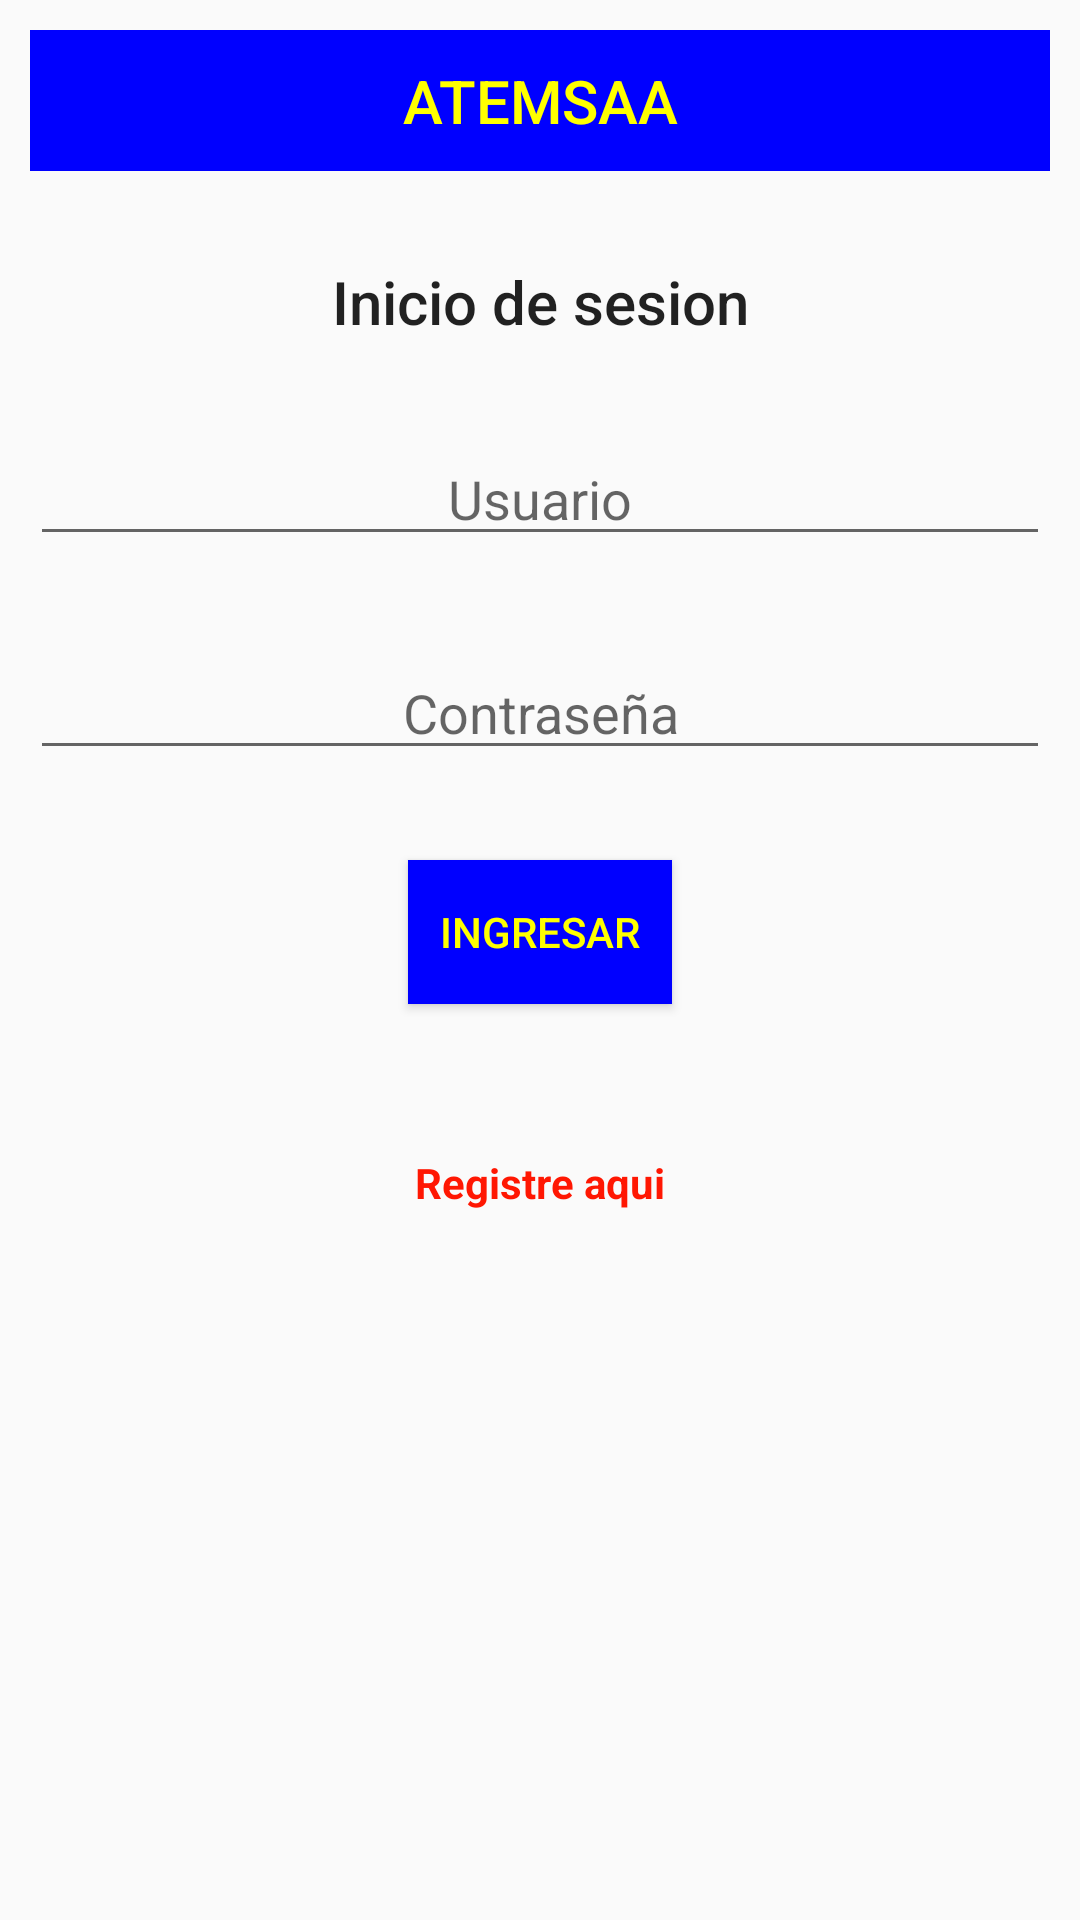

Write the Android layout XML for this screen, with the resource values it uses.
<!-- AndroidManifest.xml: application theme AppTheme -->
<!-- res/layout/activity_login.xml -->
<?xml version="1.0" encoding="utf-8"?>
<LinearLayout xmlns:android="http://schemas.android.com/apk/res/android"
    xmlns:tools="http://schemas.android.com/tools"
    android:layout_width="match_parent"
    android:layout_height="match_parent"
    android:padding="10dp"
    android:orientation="vertical"
    tools:context=".Login.LoginActivity">

    <TextView
        style="@style/TextAppearance.AppCompat.Title"
        android:id="@+id/app_name"
        android:layout_width="match_parent"
        android:layout_height="wrap_content"
        android:text="ATEMSAA"
        android:textColor="#ffff00"
        android:gravity="center"
        android:padding="10dp"
        android:layout_marginBottom="30dp"
        android:background="#0000ff"
        />

    <TextView
        style="@style/Base.TextAppearance.AppCompat.Title"
        android:id="@+id/text_log"
        android:layout_width="match_parent"
        android:layout_height="wrap_content"
        android:text="Inicio de sesion"
        android:gravity="center"
        android:layout_marginBottom="30dp"
        />
    <EditText
        android:id="@+id/usr"
        android:layout_width="match_parent"
        android:layout_height="wrap_content"
        android:hint="Usuario"
        android:inputType="text"
        android:gravity="center"
        android:layout_marginBottom="30dp"
        />

    <EditText
        android:id="@+id/pass"
        android:layout_width="match_parent"
        android:layout_height="wrap_content"
        android:hint="Contraseña"
        android:inputType="textPassword"
        android:gravity="center"
        android:layout_marginBottom="30dp"
        />

    <Button
        android:id="@+id/btn_log"
        android:layout_width="wrap_content"
        android:layout_height="wrap_content"
        android:layout_gravity="center_horizontal"
        android:text="Ingresar"
        android:textColor="#ffff00"
        android:background="#0000ff"
        />

    <TextView
        android:id="@+id/linkReg"
        android:layout_width="wrap_content"
        android:layout_height="wrap_content"
        android:text="Registre aqui"
        android:textColor="#ff1702"
        android:textStyle="bold"
        android:layout_gravity="center"
        android:paddingTop="50dp"
        />

</LinearLayout>
<!-- resources referenced by this layout -->
<resources>
  <style name="AppTheme" parent="Theme.AppCompat.Light.DarkActionBar">
          
          <item name="colorPrimary">@color/colorPrimary</item>
          <item name="colorPrimaryDark">@color/colorPrimaryDark</item>
          <item name="colorAccent">@color/colorAccent</item>
      </style>
  <color name="colorPrimary">#3F51B5</color>
  <color name="colorPrimaryDark">#303F9F</color>
  <color name="colorAccent">#FF4081</color>
</resources>
